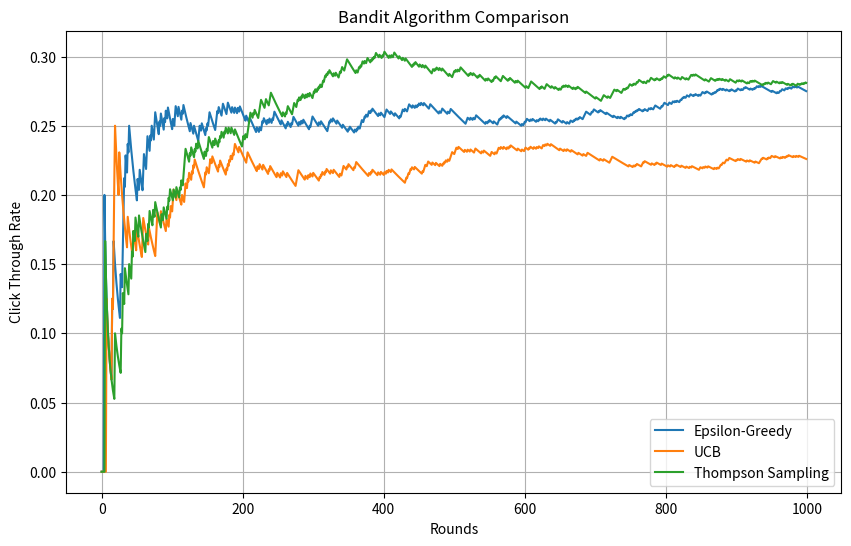

Write Python code to recreate this figure.
import numpy as np
import matplotlib.pyplot as plt

np.random.seed(42)

# True click probabilities
true_ctr = [0.10, 0.15, 0.25, 0.30, 0.20]

n_ads = len(true_ctr)
rounds = 1000

# --------------------------
# Epsilon Greedy
# --------------------------
epsilon = 0.1

counts = np.zeros(n_ads)
values = np.zeros(n_ads)
rewards_eps = []

for t in range(rounds):

    if np.random.rand() < epsilon:
        ad = np.random.randint(n_ads)
    else:
        ad = np.argmax(values)

    reward = np.random.rand() < true_ctr[ad]

    counts[ad] += 1

    values[ad] += (reward - values[ad]) / counts[ad]

    rewards_eps.append(reward)

# --------------------------
# UCB
# --------------------------

counts = np.zeros(n_ads)
values = np.zeros(n_ads)
rewards_ucb = []

for t in range(rounds):

    if t < n_ads:
        ad = t
    else:
        ucb = values + np.sqrt(2*np.log(t+1)/(counts+1e-5))
        ad = np.argmax(ucb)

    reward = np.random.rand() < true_ctr[ad]

    counts[ad]+=1
    values[ad]+= (reward-values[ad])/counts[ad]

    rewards_ucb.append(reward)

# --------------------------
# Thompson Sampling
# --------------------------

alpha=np.ones(n_ads)
beta=np.ones(n_ads)

rewards_ts=[]

for t in range(rounds):

    samples=np.random.beta(alpha,beta)

    ad=np.argmax(samples)

    reward=np.random.rand()<true_ctr[ad]

    if reward:
        alpha[ad]+=1
    else:
        beta[ad]+=1

    rewards_ts.append(reward)

# --------------------------
# Plot
# --------------------------

ctr_eps=np.cumsum(rewards_eps)/np.arange(1,rounds+1)
ctr_ucb=np.cumsum(rewards_ucb)/np.arange(1,rounds+1)
ctr_ts=np.cumsum(rewards_ts)/np.arange(1,rounds+1)

plt.figure(figsize=(10,6))
plt.plot(ctr_eps,label='Epsilon-Greedy')
plt.plot(ctr_ucb,label='UCB')
plt.plot(ctr_ts,label='Thompson Sampling')

plt.xlabel("Rounds")
plt.ylabel("Click Through Rate")
plt.title("Bandit Algorithm Comparison")
plt.legend()
plt.grid()
plt.show()

print("Final CTR")
print("Epsilon Greedy:",ctr_eps[-1])
print("UCB:",ctr_ucb[-1])
print("Thompson Sampling:",ctr_ts[-1])
